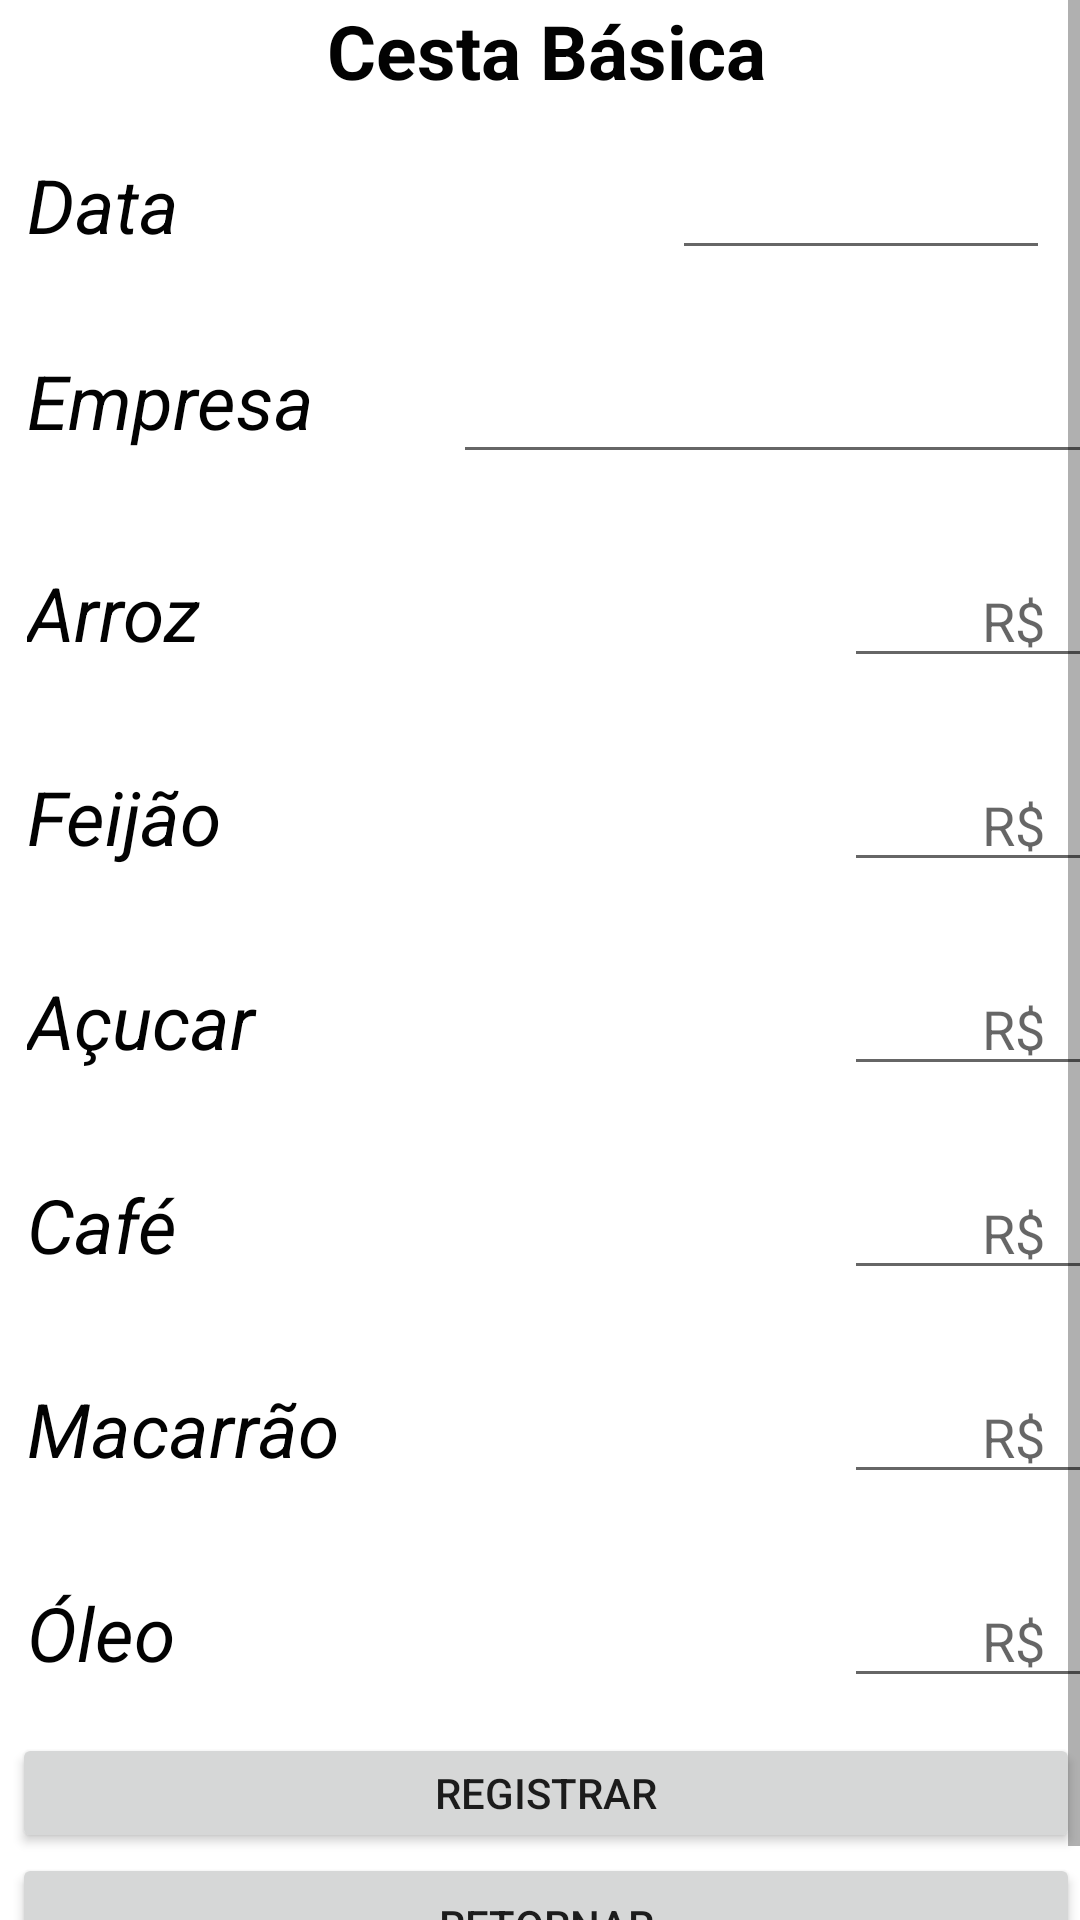

Write the Android layout XML for this screen, with the resource values it uses.
<!-- AndroidManifest.xml: application theme Theme.Appcestabasica -->
<!-- res/layout/activity_tela_levantamento.xml -->
<?xml version="1.0" encoding="utf-8"?>
<ScrollView xmlns:android="http://schemas.android.com/apk/res/android"
    xmlns:app="http://schemas.android.com/apk/res-auto"
    xmlns:tools="http://schemas.android.com/tools"
    android:layout_width="match_parent"
    android:layout_height="match_parent"
    tools:context=".tela_levantamento">


    <LinearLayout
        android:id="@+id/gra"
        android:layout_width="match_parent"
        android:layout_height="match_parent"
        android:layout_marginStart="4dp"
        android:orientation="vertical"
        app:layout_constraintStart_toStartOf="parent"
        app:layout_marginBaseline="5dp"
        tools:layout_editor_absoluteY="0dp"
        android:background="@android:color/white">


        <TextView
            android:id="@+id/textView78"
            android:layout_width="match_parent"
            android:layout_height="wrap_content"
            android:gravity="center"
            android:text="Cesta Básica"
            android:textColor="#020202"
            android:textSize="25dp"
            android:textStyle="bold" />

        <LinearLayout
            android:layout_width="match_parent"
            android:layout_height="53dp"
            android:layout_marginTop="15dp"
            android:orientation="horizontal">

            <TextView
                android:id="@+id/tvData"
                android:layout_width="129dp"
                android:layout_height="wrap_content"
                android:layout_marginLeft="5dp"
                android:layout_weight="1"
                android:text="Data"
                android:textColor="#020202"
                android:textSize="25dp"
                android:textStyle="italic" />

            <EditText
                android:id="@+id/etdata"
                android:layout_width="40dp"
                android:layout_height="wrap_content"
                android:layout_marginRight="10dp"
                android:layout_weight="1"
                android:ems="10"
                android:gravity="center"
                android:inputType="date" />


        </LinearLayout>
        <LinearLayout
            android:layout_width="400dp"
            android:layout_height="53dp"
            android:layout_marginTop="15dp"
            android:orientation="horizontal">

            <TextView
                android:id="@+id/tvMercado"
                android:layout_width="61dp"
                android:layout_height="match_parent"
                android:layout_marginLeft="5dp"
                android:layout_weight="1"
                android:text="Empresa"
                android:textColor="#020202"
                android:textSize="25dp"
                android:textStyle="italic" />

            <EditText
                android:id="@+id/etNome"
                android:layout_width="162dp"
                android:layout_height="wrap_content"
                android:layout_marginRight="10dp"
                android:layout_weight="1"
                android:ems="10"
                android:gravity="center"
                android:inputType="text" />

        </LinearLayout>

        <LinearLayout
            android:layout_width="400dp"
            android:layout_height="53dp"
            android:layout_marginTop="15dp"
            android:orientation="horizontal">

            <TextView
                android:id="@+id/tvArroz"
                android:layout_width="200dp"
                android:layout_height="wrap_content"
                android:layout_marginLeft="5dp"
                android:layout_weight="1"
                android:text="Arroz"
                android:textColor="#020202"
                android:textSize="25dp"
                android:textStyle="italic" />

            <EditText
                android:id="@+id/etValorArroz"
                android:layout_width="40dp"
                android:layout_height="wrap_content"
                android:layout_marginRight="10dp"
                android:layout_weight="1"
                android:ems="10"
                android:gravity="center"
                android:hint="R$"
                android:inputType="textPersonName|numberDecimal" />

        </LinearLayout>

        <LinearLayout
            android:layout_width="400dp"
            android:layout_height="53dp"
            android:layout_marginTop="15dp"
            android:orientation="horizontal">

            <TextView
                android:id="@+id/textView265"
                android:layout_width="200dp"
                android:layout_height="wrap_content"
                android:layout_marginLeft="5dp"
                android:layout_weight="1"
                android:text="Feijão"
                android:textColor="#020202"
                android:textSize="25dp"
                android:textStyle="italic" />

            <EditText
                android:id="@+id/etValorFeijao"
                android:layout_width="40dp"
                android:layout_height="wrap_content"
                android:layout_marginRight="10dp"
                android:layout_weight="1"
                android:ems="10"
                android:gravity="center"
                android:hint="R$"
                android:inputType="textPersonName|numberDecimal" />

        </LinearLayout>

        <LinearLayout
            android:layout_width="400dp"
            android:layout_height="53dp"
            android:layout_marginTop="15dp"
            android:orientation="horizontal">

            <TextView
                android:id="@+id/textView26"
                android:layout_width="200dp"
                android:layout_height="wrap_content"
                android:layout_marginLeft="5dp"
                android:layout_weight="1"
                android:text="Açucar"
                android:textColor="#020202"
                android:textSize="25dp"
                android:textStyle="italic" />

            <EditText
                android:id="@+id/etValorAçucar"
                android:layout_width="40dp"
                android:layout_height="wrap_content"
                android:layout_marginRight="10dp"
                android:layout_weight="1"
                android:ems="10"
                android:gravity="center"
                android:hint="R$"
                android:inputType="textPersonName|numberDecimal" />

        </LinearLayout>

        <LinearLayout
            android:layout_width="400dp"
            android:layout_height="53dp"
            android:layout_marginTop="15dp"
            android:orientation="horizontal">

            <TextView
                android:id="@+id/textView27"
                android:layout_width="200dp"
                android:layout_height="wrap_content"
                android:layout_marginLeft="5dp"
                android:layout_weight="1"
                android:text="Café"
                android:textColor="#020202"
                android:textSize="25dp"
                android:textStyle="italic" />

            <EditText
                android:id="@+id/etValorCafe"
                android:layout_width="40dp"
                android:layout_height="wrap_content"
                android:layout_marginRight="10dp"
                android:layout_weight="1"
                android:ems="10"
                android:gravity="center"
                android:hint="R$"
                android:inputType="textPersonName|numberDecimal" />

        </LinearLayout>

        <LinearLayout
            android:layout_width="400dp"
            android:layout_height="53dp"
            android:layout_marginTop="15dp"
            android:orientation="horizontal">

            <TextView
                android:id="@+id/textView34"
                android:layout_width="200dp"
                android:layout_height="wrap_content"
                android:layout_marginLeft="5dp"
                android:layout_weight="1"
                android:text="Macarrão"
                android:textColor="#020202"
                android:textSize="25dp"
                android:textStyle="italic" />

            <EditText
                android:id="@+id/etValorMacarrao"
                android:layout_width="40dp"
                android:layout_height="wrap_content"
                android:layout_marginRight="10dp"
                android:layout_weight="1"
                android:ems="10"
                android:gravity="center"
                android:hint="R$"
                android:inputType="textPersonName|numberDecimal" />

        </LinearLayout>

        <LinearLayout
            android:layout_width="400dp"
            android:layout_height="53dp"
            android:layout_marginTop="15dp"
            android:orientation="horizontal">

            <TextView
                android:id="@+id/textView43"
                android:layout_width="200dp"
                android:layout_height="wrap_content"
                android:layout_marginLeft="5dp"
                android:layout_weight="1"
                android:text="Óleo"
                android:textColor="#020202"
                android:textSize="25dp"
                android:textStyle="italic" />

            <EditText
                android:id="@+id/etValorOleo"
                android:layout_width="40dp"
                android:layout_height="wrap_content"
                android:layout_marginRight="10dp"
                android:layout_weight="1"
                android:ems="10"
                android:gravity="center"
                android:hint="R$"
                android:inputType="textPersonName|numberDecimal" />

        </LinearLayout>

        <RelativeLayout
            android:layout_width="match_parent"
            android:layout_height="40dp">


            <Button
                android:id="@+id/btregistrar"
                android:layout_width="match_parent"
                android:layout_height="wrap_content"
                android:text="Registrar" />


        </RelativeLayout>

        <Button
            android:id="@+id/btlevantamentoretornar"
            android:layout_width="match_parent"
            android:layout_height="wrap_content"
            android:text="Retornar" />
    </LinearLayout>
</ScrollView>
<!-- resources referenced by this layout -->
<resources>
  <style name="Theme.Appcestabasica" parent="Theme.MaterialComponents.DayNight.DarkActionBar">
          
          <item name="colorPrimary">@color/purple_500</item>
          <item name="colorPrimaryVariant">@color/purple_700</item>
          <item name="colorOnPrimary">@color/white</item>
          
          <item name="colorSecondary">@color/teal_200</item>
          <item name="colorSecondaryVariant">@color/teal_700</item>
          <item name="colorOnSecondary">@color/black</item>
          
          <item name="android:statusBarColor" tools:targetApi="l">?attr/colorPrimaryVariant</item>
          
      </style>
  <!-- not gathered from this repository: default colours our renderer supplied (Android Studio template values) -->
  <color name="purple_500">#FF6200EE</color>
  <color name="purple_700">#FF3700B3</color>
  <color name="teal_200">#FF03DAC5</color>
  <color name="teal_700">#FF018786</color>
  <color name="black">#FF000000</color>
  <color name="white">#FFFFFFFF</color>
</resources>
